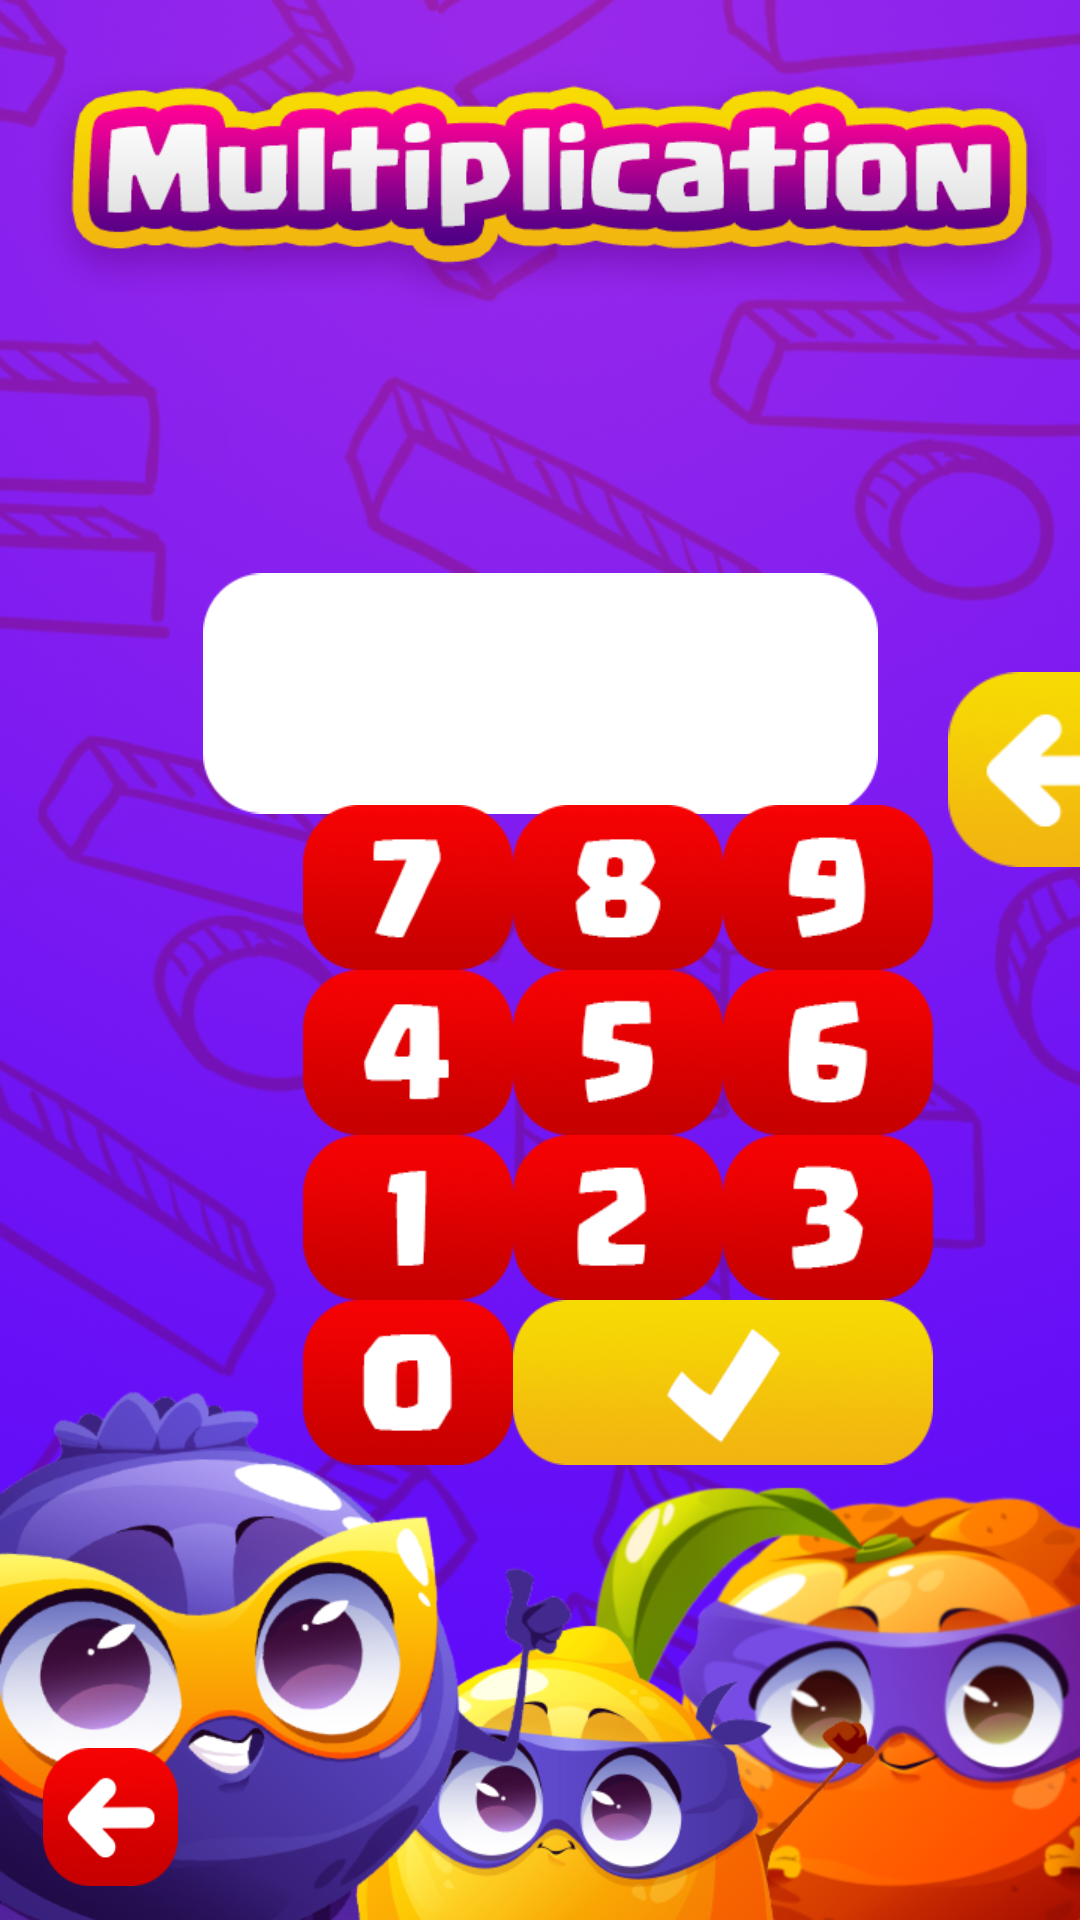

Layout XML and referenced resources for this Android screen:
<!-- AndroidManifest.xml: application theme Theme.JuicyMath -->
<!-- res/layout/activity_multiplication.xml -->
<?xml version="1.0" encoding="utf-8"?>
<androidx.constraintlayout.widget.ConstraintLayout xmlns:android="http://schemas.android.com/apk/res/android"
    xmlns:app="http://schemas.android.com/apk/res-auto"
    xmlns:tools="http://schemas.android.com/tools"
    android:layout_width="match_parent"
    android:layout_height="match_parent"
    android:background="@drawable/background_purple">

    <Button
        android:id="@+id/delete3"
        android:layout_width="70dp"
        android:layout_height="65dp"
        android:layout_marginStart="316dp"
        android:layout_marginTop="224dp"
        android:background="@drawable/delete_button"
        app:layout_constraintStart_toStartOf="parent"
        app:layout_constraintTop_toTopOf="parent" />

    <ImageView
        android:id="@+id/imageView3"
        android:layout_width="225dp"
        android:layout_height="105dp"
        app:layout_constraintBottom_toTopOf="@+id/guideline5"
        app:layout_constraintEnd_toEndOf="parent"
        app:layout_constraintStart_toStartOf="parent"
        app:layout_constraintTop_toBottomOf="@+id/guideline4"
        app:srcCompat="@drawable/display" />

    <TextView
        android:id="@+id/display3"
        android:layout_width="196dp"
        android:layout_height="66dp"
        android:fontFamily="@font/supercell"
        android:gravity="center_horizontal"
        android:text=""
        android:textColor="@color/green"
        android:textSize="48sp"
        app:layout_constraintBottom_toTopOf="@+id/guideline5"
        app:layout_constraintEnd_toStartOf="@+id/guideline7"
        app:layout_constraintHorizontal_bias="0.464"
        app:layout_constraintStart_toStartOf="@+id/guideline6"
        app:layout_constraintTop_toTopOf="@+id/guideline4"
        app:layout_constraintVertical_bias="0.48" />

    <ImageView
        android:id="@+id/imageView2"
        android:layout_width="338dp"
        android:layout_height="119dp"
        app:layout_constraintBottom_toBottomOf="parent"
        app:layout_constraintEnd_toEndOf="parent"
        app:layout_constraintHorizontal_bias="0.493"
        app:layout_constraintStart_toStartOf="parent"
        app:layout_constraintTop_toTopOf="parent"
        app:layout_constraintVertical_bias="0.003"
        app:srcCompat="@drawable/multiplication_title" />

    <Button
        android:id="@+id/eigth"
        android:layout_width="70dp"
        android:layout_height="55dp"
        android:background="@drawable/eight"
        app:layout_constraintStart_toEndOf="@+id/seven"
        app:layout_constraintTop_toTopOf="@+id/seven" />

    <Button
        android:id="@+id/seven"
        android:layout_width="70dp"
        android:layout_height="55dp"
        android:layout_marginStart="7dp"
        android:layout_marginTop="10dp"
        android:background="@drawable/seven"
        app:layout_constraintStart_toStartOf="@+id/guideline6"
        app:layout_constraintTop_toTopOf="@+id/guideline5" />

    <Button
        android:id="@+id/nine"
        android:layout_width="70dp"
        android:layout_height="55dp"
        android:background="@drawable/nine"
        app:layout_constraintEnd_toStartOf="@+id/guideline7"
        app:layout_constraintHorizontal_bias="0.0"
        app:layout_constraintStart_toEndOf="@+id/eigth"
        app:layout_constraintTop_toTopOf="@+id/eigth" />

    <Button
        android:id="@+id/five"
        android:layout_width="70dp"
        android:layout_height="55dp"
        android:background="@drawable/five"
        app:layout_constraintStart_toEndOf="@+id/four"
        app:layout_constraintTop_toBottomOf="@+id/eigth" />

    <Button
        android:id="@+id/four"
        android:layout_width="70dp"
        android:layout_height="55dp"
        android:background="@drawable/four"
        app:layout_constraintStart_toStartOf="@+id/seven"
        app:layout_constraintTop_toBottomOf="@+id/seven" />

    <Button
        android:id="@+id/six"
        android:layout_width="70dp"
        android:layout_height="55dp"
        android:background="@drawable/six"
        app:layout_constraintStart_toEndOf="@+id/five"
        app:layout_constraintTop_toBottomOf="@+id/nine" />

    <Button
        android:id="@+id/one"
        android:layout_width="70dp"
        android:layout_height="55dp"
        android:background="@drawable/one"
        app:layout_constraintStart_toStartOf="@+id/four"
        app:layout_constraintTop_toBottomOf="@+id/four" />

    <Button
        android:id="@+id/two"
        android:layout_width="70dp"
        android:layout_height="55dp"
        android:background="@drawable/two"
        app:layout_constraintStart_toEndOf="@+id/one"
        app:layout_constraintTop_toBottomOf="@+id/five" />

    <Button
        android:id="@+id/three"
        android:layout_width="70dp"
        android:layout_height="55dp"
        android:background="@drawable/three"
        app:layout_constraintStart_toEndOf="@+id/two"
        app:layout_constraintTop_toBottomOf="@+id/six" />

    <Button
        android:id="@+id/zero"
        android:layout_width="70dp"
        android:layout_height="55dp"
        android:background="@drawable/zero"
        app:layout_constraintStart_toStartOf="@+id/one"
        app:layout_constraintTop_toBottomOf="@+id/one" />

    <Button
        android:id="@+id/check_mark"
        android:layout_width="140dp"
        android:layout_height="55dp"
        android:background="@drawable/check_mark"
        app:layout_constraintStart_toEndOf="@+id/zero"
        app:layout_constraintTop_toBottomOf="@+id/three" />

    <Button
        android:id="@+id/back_button"
        android:layout_width="45dp"
        android:layout_height="46dp"
        android:background="@drawable/back_button"
        app:layout_constraintBottom_toBottomOf="parent"
        app:layout_constraintEnd_toEndOf="parent"
        app:layout_constraintHorizontal_bias="0.046"
        app:layout_constraintStart_toStartOf="parent"
        app:layout_constraintTop_toBottomOf="@+id/check_mark"
        app:layout_constraintVertical_bias="0.894" />

    <TextView
        android:id="@+id/display"
        android:layout_width="196dp"
        android:layout_height="66dp"
        android:fontFamily="@font/supercell"
        android:gravity="center_horizontal"
        android:text=""
        android:textColor="@color/purple"
        android:textSize="48sp"
        app:layout_constraintBottom_toTopOf="@+id/guideline5"
        app:layout_constraintEnd_toStartOf="@+id/guideline7"
        app:layout_constraintHorizontal_bias="0.464"
        app:layout_constraintStart_toStartOf="@+id/guideline6"
        app:layout_constraintTop_toTopOf="@+id/guideline4"
        app:layout_constraintVertical_bias="0.48" />

    <TextView
        android:id="@+id/operation"
        android:layout_width="192dp"
        android:layout_height="82dp"
        android:layout_marginBottom="22dp"
        android:fontFamily="@font/supercell"
        android:gravity="center"
        android:text=""
        android:textColor="@android:color/white"
        android:textSize="50sp"
        app:layout_constraintBottom_toTopOf="@+id/guideline4"
        app:layout_constraintEnd_toStartOf="@+id/guideline7"
        app:layout_constraintHorizontal_bias="0.468"
        app:layout_constraintStart_toStartOf="@+id/guideline6"
        app:layout_constraintTop_toBottomOf="@+id/imageView2"
        app:layout_constraintVertical_bias="0.862" />

    <androidx.constraintlayout.widget.Guideline
        android:id="@+id/guideline4"
        android:layout_width="wrap_content"
        android:layout_height="wrap_content"
        android:orientation="horizontal"
        app:layout_constraintGuide_begin="204dp" />

    <androidx.constraintlayout.widget.Guideline
        android:id="@+id/guideline5"
        android:layout_width="wrap_content"
        android:layout_height="wrap_content"
        android:orientation="horizontal"
        app:layout_constraintGuide_percent="0.40355676" />

    <androidx.constraintlayout.widget.Guideline
        android:id="@+id/guideline6"
        android:layout_width="wrap_content"
        android:layout_height="wrap_content"
        android:orientation="vertical"
        app:layout_constraintGuide_begin="94dp" />

    <androidx.constraintlayout.widget.Guideline
        android:id="@+id/guideline7"
        android:layout_width="wrap_content"
        android:layout_height="wrap_content"
        android:orientation="vertical"
        app:layout_constraintGuide_begin="318dp" />

    <ImageView
        android:id="@+id/imageView5"
        android:layout_width="165dp"
        android:layout_height="54dp"
        android:layout_marginStart="120dp"
        android:visibility="invisible"
        app:layout_constraintBottom_toBottomOf="parent"
        app:layout_constraintStart_toStartOf="parent"
        app:layout_constraintTop_toTopOf="parent"
        app:layout_constraintVertical_bias="0.301"
        app:srcCompat="@drawable/addition_title" />

</androidx.constraintlayout.widget.ConstraintLayout>
<!-- resources referenced by this layout -->
<resources>
  <color name="green">#009117</color>
  <color name="purple">#4d0086</color>
  <!-- drawable addition_title: png bitmap (drawable, 25429 bytes) -->
  <!-- drawable back_button: png bitmap (drawable, 12206 bytes) -->
  <!-- drawable background_purple: png bitmap (drawable, 777818 bytes) -->
  <!-- drawable check_mark: png bitmap (drawable, 27679 bytes) -->
  <!-- drawable delete_button: png bitmap (drawable, 12482 bytes) -->
  <!-- drawable display: png bitmap (drawable, 3315 bytes) -->
  <!-- drawable eight: png bitmap (drawable, 14232 bytes) -->
  <!-- drawable five: png bitmap (drawable, 14346 bytes) -->
  <!-- drawable four: png bitmap (drawable, 14105 bytes) -->
  <!-- drawable multiplication_title: png bitmap (drawable, 32213 bytes) -->
  <!-- drawable nine: png bitmap (drawable, 14296 bytes) -->
  <!-- drawable one: png bitmap (drawable, 14413 bytes) -->
  <!-- drawable seven: png bitmap (drawable, 14622 bytes) -->
  <!-- drawable six: png bitmap (drawable, 14104 bytes) -->
  <!-- drawable three: png bitmap (drawable, 14543 bytes) -->
  <!-- drawable two: png bitmap (drawable, 14435 bytes) -->
  <!-- drawable zero: png bitmap (drawable, 13725 bytes) -->
  <style name="Theme.JuicyMath" parent="Base.Theme.JuicyMath" />
  <style name="Base.Theme.JuicyMath" parent="Theme.AppCompat.DayNight.NoActionBar">
          
          
      </style>
</resources>
